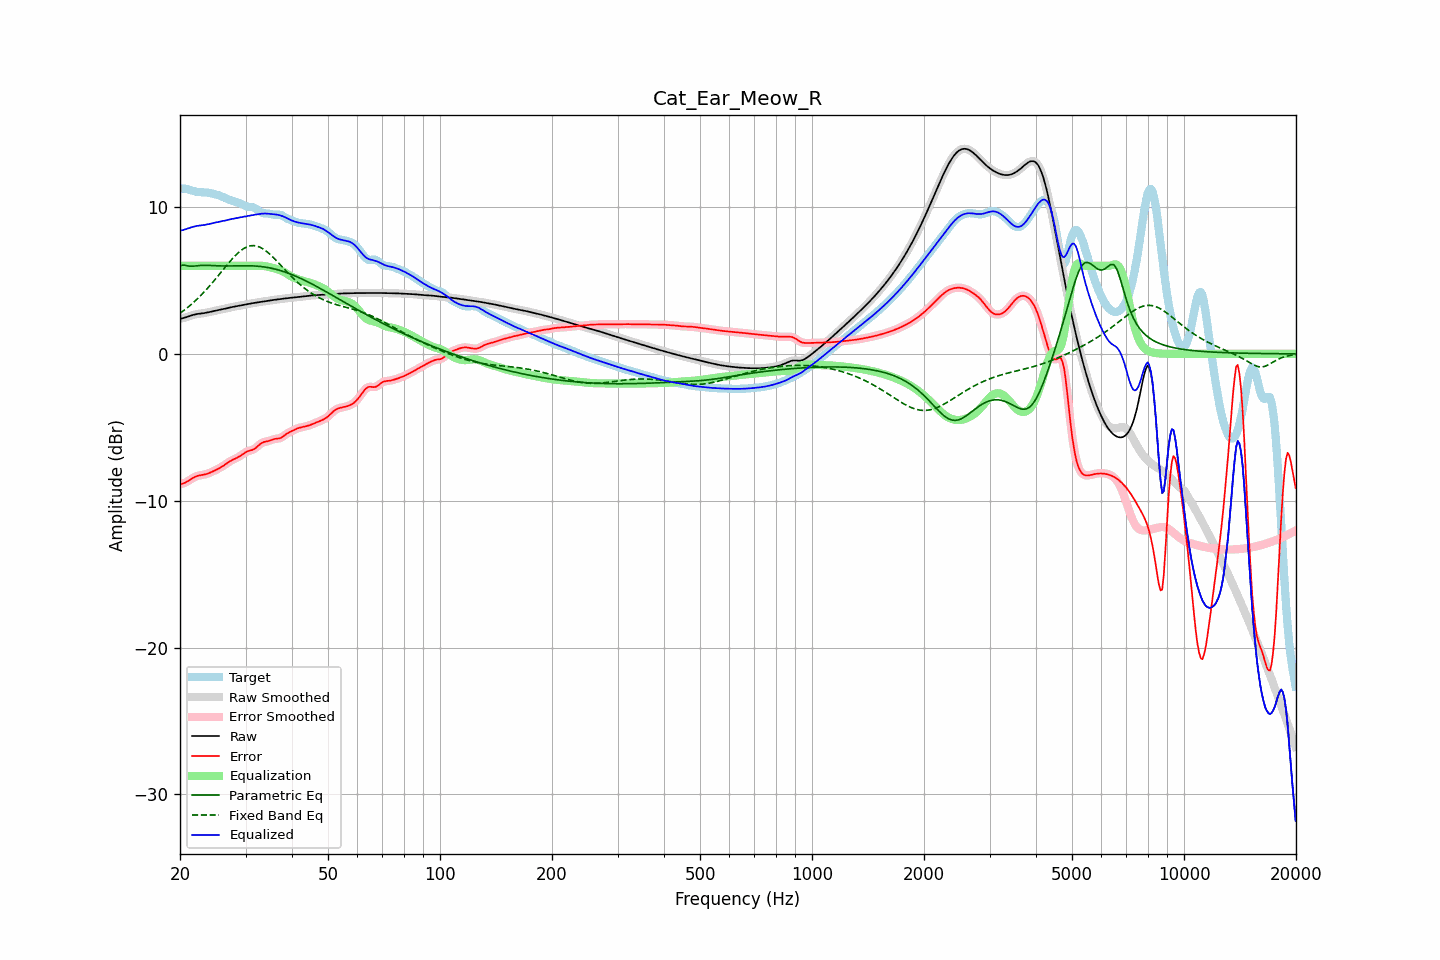

The file beside this chart, header and first rows:
frequency, raw, error, smoothed, error_smoothed, equalization, parametric_eq, fixed_band_eq, equalized_raw, equalized_smoothed, target
20.00, 2.38, -8.86, 2.38, -8.86, 6.00, 5.99, 2.76, 8.38, 8.38, 11.24
20.20, 2.41, -8.85, 2.41, -8.85, 6.00, 6.02, 2.84, 8.41, 8.41, 11.25
20.40, 2.44, -8.82, 2.44, -8.82, 6.00, 6.05, 2.92, 8.44, 8.44, 11.25
20.61, 2.47, -8.78, 2.47, -8.78, 6.00, 6.03, 3.01, 8.47, 8.47, 11.25
20.81, 2.50, -8.73, 2.50, -8.73, 6.00, 6.01, 3.09, 8.50, 8.50, 11.23
21.02, 2.54, -8.66, 2.54, -8.66, 6.00, 5.99, 3.18, 8.54, 8.54, 11.20
21.23, 2.58, -8.59, 2.58, -8.59, 6.00, 5.97, 3.27, 8.58, 8.58, 11.17
21.44, 2.62, -8.52, 2.62, -8.52, 6.00, 5.97, 3.36, 8.62, 8.62, 11.14
21.66, 2.65, -8.45, 2.65, -8.45, 6.00, 5.97, 3.46, 8.65, 8.65, 11.10
21.87, 2.68, -8.39, 2.68, -8.39, 6.00, 5.98, 3.56, 8.68, 8.68, 11.07
22.09, 2.70, -8.35, 2.70, -8.35, 6.00, 5.99, 3.66, 8.70, 8.70, 11.05
22.31, 2.72, -8.31, 2.72, -8.31, 6.00, 6.01, 3.77, 8.72, 8.72, 11.03
22.54, 2.73, -8.28, 2.73, -8.28, 6.00, 6.02, 3.87, 8.73, 8.73, 11.01
22.76, 2.75, -8.26, 2.75, -8.26, 6.00, 6.02, 3.98, 8.75, 8.75, 11.00
22.99, 2.76, -8.24, 2.76, -8.24, 6.00, 6.03, 4.10, 8.76, 8.76, 11.00
23.22, 2.78, -8.22, 2.78, -8.22, 6.00, 6.03, 4.21, 8.78, 8.78, 11.00
23.45, 2.79, -8.19, 2.79, -8.19, 6.00, 6.03, 4.33, 8.79, 8.79, 10.99
23.69, 2.82, -8.16, 2.82, -8.16, 6.00, 6.03, 4.45, 8.82, 8.82, 10.98
23.92, 2.84, -8.12, 2.84, -8.12, 6.00, 6.02, 4.57, 8.84, 8.84, 10.96
24.16, 2.87, -8.08, 2.87, -8.08, 6.00, 6.02, 4.70, 8.87, 8.87, 10.94
24.40, 2.89, -8.03, 2.89, -8.03, 6.00, 6.01, 4.82, 8.89, 8.89, 10.92
24.65, 2.92, -7.97, 2.92, -7.97, 6.00, 6.01, 4.95, 8.92, 8.92, 10.89
24.89, 2.94, -7.92, 2.94, -7.92, 6.00, 6.00, 5.09, 8.94, 8.94, 10.86
25.14, 2.97, -7.87, 2.97, -7.87, 6.00, 6.00, 5.22, 8.97, 8.97, 10.83
25.39, 2.99, -7.81, 2.99, -7.81, 6.00, 5.99, 5.35, 8.99, 8.99, 10.80
25.65, 3.01, -7.75, 3.01, -7.75, 6.00, 5.99, 5.49, 9.01, 9.01, 10.76
25.91, 3.03, -7.69, 3.03, -7.69, 6.00, 5.99, 5.62, 9.03, 9.03, 10.72
26.16, 3.05, -7.62, 3.05, -7.62, 6.00, 5.98, 5.76, 9.05, 9.05, 10.67
26.43, 3.08, -7.54, 3.08, -7.54, 6.00, 5.98, 5.89, 9.08, 9.08, 10.62
26.69, 3.10, -7.47, 3.10, -7.46, 6.00, 5.98, 6.02, 9.10, 9.10, 10.57
26.96, 3.13, -7.39, 3.13, -7.39, 6.00, 5.98, 6.15, 9.13, 9.13, 10.52
27.23, 3.16, -7.32, 3.15, -7.32, 6.00, 5.99, 6.28, 9.16, 9.15, 10.47
27.50, 3.18, -7.26, 3.18, -7.26, 6.00, 5.99, 6.41, 9.18, 9.18, 10.43
27.77, 3.20, -7.20, 3.20, -7.20, 6.00, 5.99, 6.53, 9.20, 9.20, 10.40
28.05, 3.22, -7.15, 3.22, -7.15, 6.00, 5.99, 6.65, 9.22, 9.22, 10.37
28.33, 3.24, -7.10, 3.24, -7.10, 6.00, 5.99, 6.76, 9.24, 9.24, 10.34
28.62, 3.26, -7.05, 3.26, -7.05, 6.00, 6.00, 6.86, 9.26, 9.26, 10.31
28.90, 3.28, -6.98, 3.28, -6.98, 6.00, 6.00, 6.96, 9.28, 9.28, 10.26
29.19, 3.30, -6.91, 3.30, -6.91, 6.00, 6.00, 7.05, 9.30, 9.30, 10.21
29.48, 3.33, -6.83, 3.33, -6.83, 6.00, 6.00, 7.12, 9.33, 9.33, 10.15
29.78, 3.35, -6.75, 3.35, -6.75, 6.00, 6.00, 7.20, 9.35, 9.35, 10.10
30.08, 3.37, -6.69, 3.37, -6.69, 6.00, 6.00, 7.25, 9.37, 9.37, 10.06
30.38, 3.39, -6.64, 3.39, -6.64, 6.00, 6.00, 7.30, 9.39, 9.39, 10.03
30.68, 3.41, -6.60, 3.41, -6.60, 6.00, 6.00, 7.33, 9.41, 9.41, 10.01
30.99, 3.43, -6.57, 3.43, -6.57, 6.00, 6.00, 7.36, 9.43, 9.43, 10.01
31.30, 3.45, -6.54, 3.45, -6.54, 6.00, 5.99, 7.37, 9.45, 9.45, 9.99
31.61, 3.46, -6.49, 3.46, -6.48, 6.00, 5.99, 7.37, 9.46, 9.46, 9.95
31.93, 3.48, -6.41, 3.48, -6.41, 6.00, 5.98, 7.36, 9.48, 9.48, 9.89
32.24, 3.50, -6.32, 3.50, -6.32, 6.00, 5.97, 7.33, 9.50, 9.50, 9.82
32.57, 3.51, -6.22, 3.51, -6.22, 6.01, 5.96, 7.29, 9.52, 9.52, 9.74
32.89, 3.53, -6.13, 3.53, -6.13, 6.00, 5.95, 7.25, 9.54, 9.54, 9.66
33.22, 3.55, -6.06, 3.55, -6.06, 6.00, 5.94, 7.19, 9.55, 9.55, 9.61
33.55, 3.57, -6.01, 3.57, -6.01, 5.99, 5.92, 7.13, 9.55, 9.55, 9.58
33.89, 3.59, -5.98, 3.59, -5.98, 5.97, 5.91, 7.05, 9.56, 9.56, 9.57
34.23, 3.60, -5.96, 3.60, -5.96, 5.95, 5.89, 6.96, 9.55, 9.55, 9.56
34.57, 3.62, -5.94, 3.62, -5.93, 5.92, 5.87, 6.87, 9.54, 9.54, 9.55
34.92, 3.64, -5.90, 3.64, -5.90, 5.90, 5.85, 6.78, 9.53, 9.53, 9.53
35.27, 3.65, -5.86, 3.65, -5.86, 5.87, 5.83, 6.67, 9.52, 9.52, 9.51
35.62, 3.67, -5.82, 3.67, -5.82, 5.84, 5.80, 6.57, 9.51, 9.51, 9.48
35.97, 3.68, -5.79, 3.68, -5.79, 5.82, 5.78, 6.46, 9.50, 9.50, 9.47
... 635 more rows
